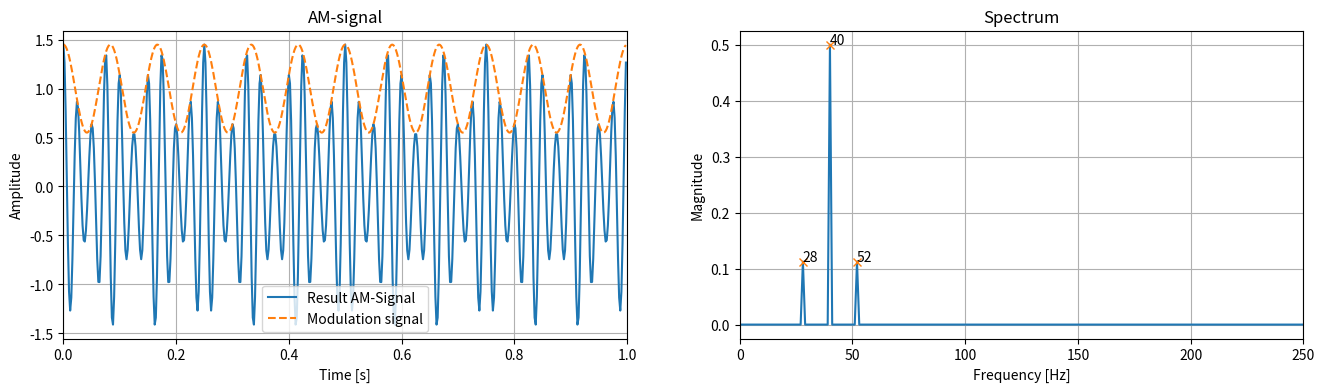

Source code (Python):
import numpy as np
import matplotlib.pyplot as plt
from scipy.fftpack import fft, fftfreq, ifft
from scipy.signal import find_peaks

amp = 1 # Максимальная амплитуда сигнала
km = 0.45 # Коэффициент модуляции
f0 = 40 # Несущая частота
fm = 12 # Частота модулирующего сигнала
fs = 500 # Частота дискретизации
N = 500 # Период сигнала в дискретах
T = 1/fs # Период дискретизации
tau = N*T # Период сигнала в секундах

# Пример модулирующего сигнала
At = lambda t: amp * (1 + km * np.cos(2*np.pi*fm*t))

# Оси времени и частоты
tt = np.linspace(0, tau, N, endpoint=False)
ff = np.linspace(0, fs, N, endpoint=False)

# АМ-сигнал
s = At(tt)*np.cos(2*np.pi*f0*tt)

# Амплитудный спектр АМ-сигнала
sft = np.abs(fft(s)) / N

# Поиск пиков
ipeaks, _ = find_peaks(sft, height = 0.1)
for i in range(3):
    print(f"Freq = {ipeaks[i]}, Amp = {sft[ipeaks[i]]}")
print(f"Freq differences: {ipeaks[1]-ipeaks[0]}, {ipeaks[1]-ipeaks[2]}, Hz")
plt.figure(figsize=(16, 4))
plt.subplot(1, 2, 1)
plt.title('AM-signal')
plt.plot(tt, s, label='Result AM-Signal')
plt.plot(tt, At(tt), '--', label='Modulation signal')
plt.xlim([0, tau])
plt.grid(True)
plt.legend()
plt.xlabel('Time [s]')
plt.ylabel('Amplitude')
plt.subplot(1, 2, 2)
plt.title('Spectrum')
plt.plot(ff, sft)
plt.plot(ipeaks, sft[ipeaks], 'x')
for i in range(3):
    plt.annotate(ipeaks[i], (ipeaks[i], sft[ipeaks[i]]))
plt.xlim([0, fs/2]) # Ограничение оси до частоты Найквиста (только положительная
plt.grid(True)
plt.xlabel('Frequency [Hz]')
plt.ylabel('Magnitude')
plt.show()
